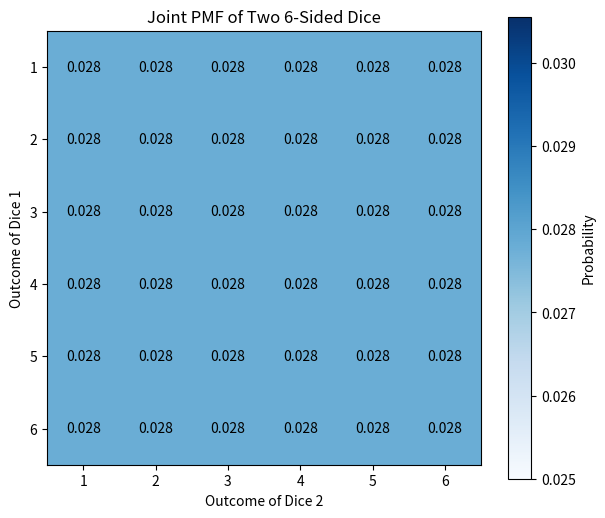

Write the Python code that produced this figure.
import numpy as np
import matplotlib.pyplot as plt

# Practical 5 — Joint PMF of two dice (heatmap)

def joint_pmf_dice():
    die_outcomes = [1,2,3,4,5,6]
    pmf_matrix = np.full((6,6), 1/36.0)

    plt.figure(figsize=(7,6))
    plt.imshow(pmf_matrix, cmap='Blues', interpolation='nearest')
    for i in range(6):
        for j in range(6):
            plt.text(j, i, f"{pmf_matrix[i,j]:.3f}", ha='center', va='center', color='black')
    plt.title('Joint PMF of Two 6-Sided Dice')
    plt.xlabel('Outcome of Dice 2')
    plt.ylabel('Outcome of Dice 1')
    plt.colorbar(label='Probability')
    plt.xticks(np.arange(6), die_outcomes)
    plt.yticks(np.arange(6), die_outcomes)
    plt.show()

if __name__ == '__main__':
    joint_pmf_dice()
